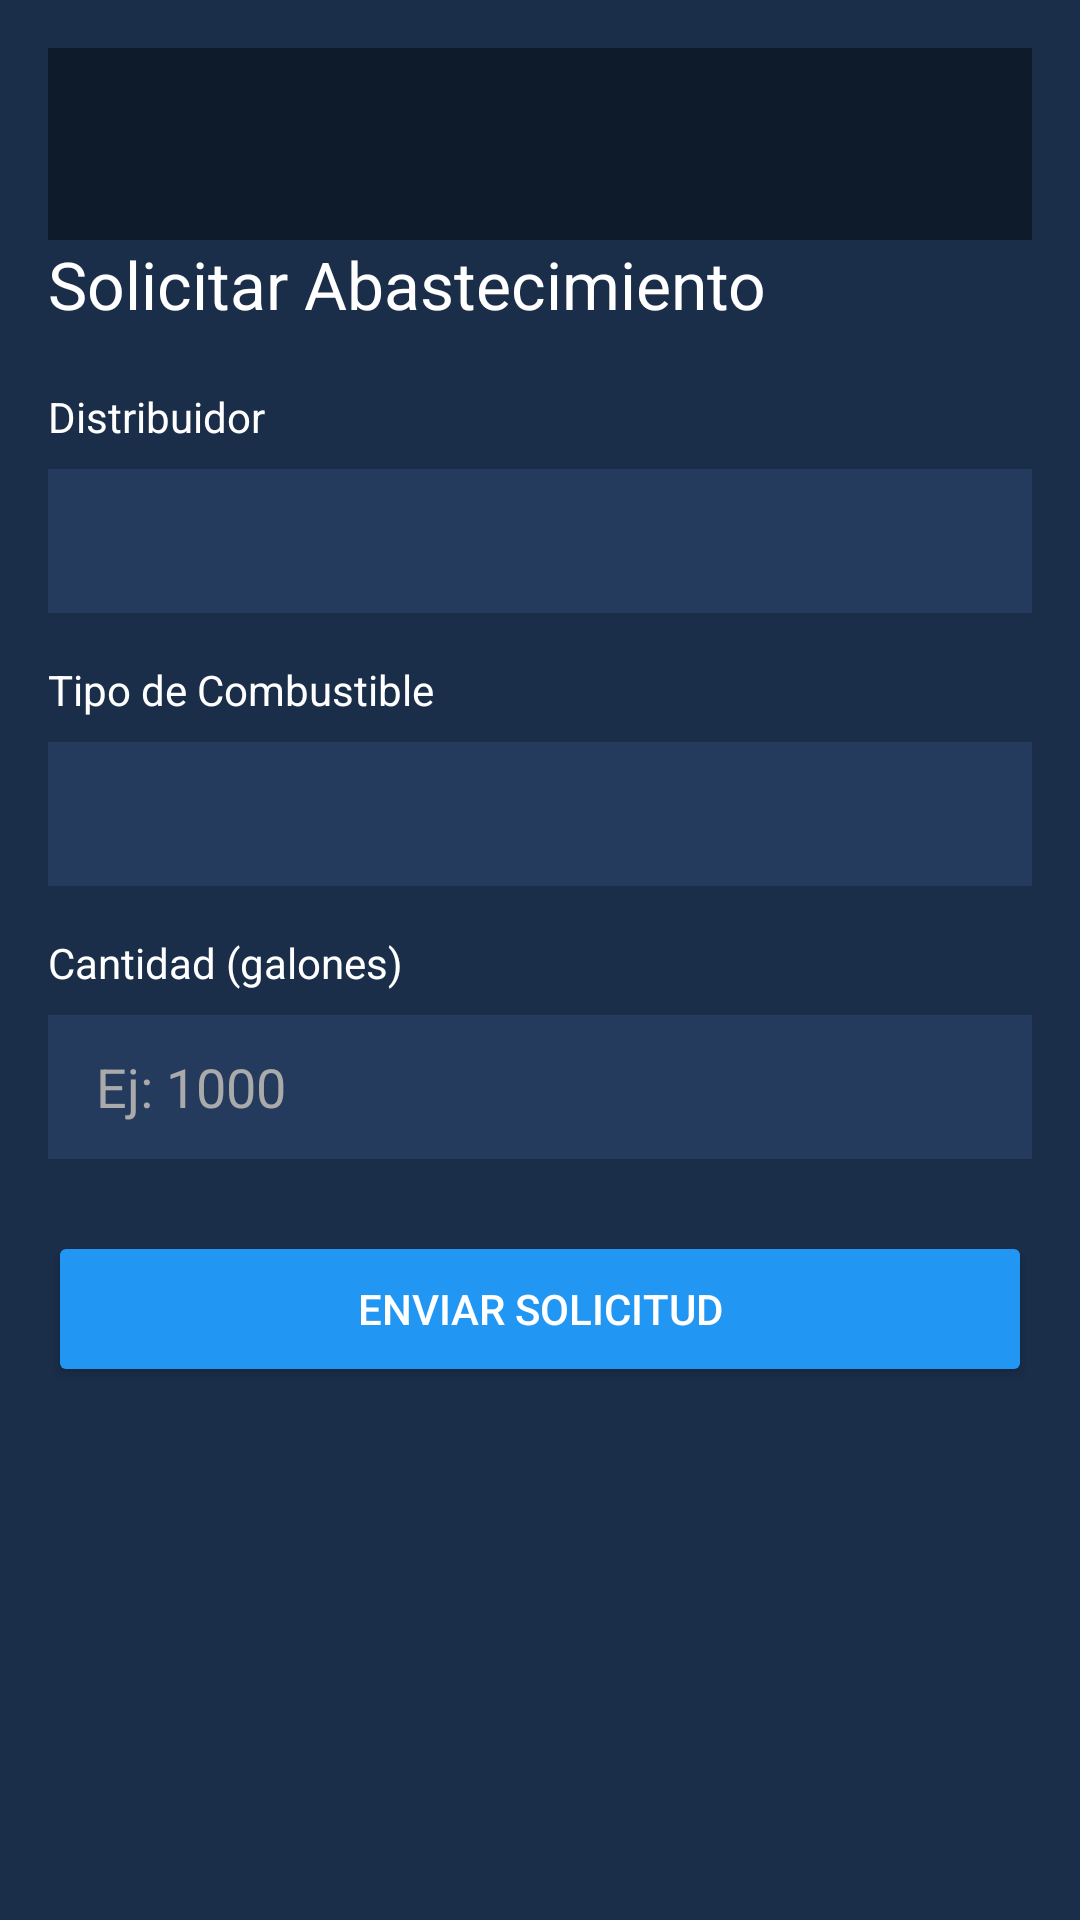

Produce the Android XML layout that renders to this screen, including the resource entries it uses.
<!-- AndroidManifest.xml: application theme Theme.StationAdviser -->
<!-- res/layout/activity_solicitar_abastecimiento.xml -->
<?xml version="1.0" encoding="utf-8"?>
<LinearLayout xmlns:android="http://schemas.android.com/apk/res/android"
    android:layout_width="match_parent"
    android:layout_height="match_parent"
    android:orientation="vertical"
    android:padding="16dp"
    android:background="#1A2E4A">

    <androidx.appcompat.widget.Toolbar
        android:id="@+id/toolbar"
        android:layout_width="match_parent"
        android:layout_height="?attr/actionBarSize"
        android:background="#0D1B2A"
        android:titleTextColor="#FFFFFF"/>

    <TextView
        android:layout_width="wrap_content"
        android:layout_height="wrap_content"
        android:text="Solicitar Abastecimiento"
        android:textSize="22sp"
        android:textColor="#FFFFFF"
        android:layout_marginBottom="20dp"/>

    <TextView
        android:layout_width="wrap_content"
        android:layout_height="wrap_content"
        android:text="Distribuidor"
        android:textColor="#FFFFFF"
        android:layout_marginBottom="8dp"/>

    <Spinner
        android:id="@+id/spinnerDistribuidor"
        android:layout_width="match_parent"
        android:layout_height="48dp"
        android:background="#243B5E"
        android:layout_marginBottom="16dp"/>

    <TextView
        android:layout_width="wrap_content"
        android:layout_height="wrap_content"
        android:text="Tipo de Combustible"
        android:textColor="#FFFFFF"
        android:layout_marginBottom="8dp"/>

    <Spinner
        android:id="@+id/spinnerCombustible"
        android:layout_width="match_parent"
        android:layout_height="48dp"
        android:background="#243B5E"
        android:layout_marginBottom="16dp"/>

    <TextView
        android:layout_width="wrap_content"
        android:layout_height="wrap_content"
        android:text="Cantidad (galones)"
        android:textColor="#FFFFFF"
        android:layout_marginBottom="8dp"/>

    <EditText
        android:id="@+id/editCantidad"
        android:layout_width="match_parent"
        android:layout_height="48dp"
        android:hint="Ej: 1000"
        android:inputType="numberDecimal"
        android:background="#243B5E"
        android:textColor="#FFFFFF"
        android:textColorHint="#AAAAAA"
        android:paddingStart="16dp"
        android:layout_marginBottom="24dp"/>

    <ProgressBar
        android:id="@+id/progressBar"
        android:layout_width="wrap_content"
        android:layout_height="wrap_content"
        android:layout_gravity="center"
        android:visibility="gone"/>

    <Button
        android:id="@+id/buttonSolicitar"
        android:layout_width="match_parent"
        android:layout_height="52dp"
        android:text="ENVIAR SOLICITUD"
        android:backgroundTint="#2196F3"
        android:textColor="#FFFFFF"/>

    <TextView
        android:id="@+id/textViewMensaje"
        android:layout_width="match_parent"
        android:layout_height="wrap_content"
        android:text=""
        android:textColor="#FF6B6B"
        android:gravity="center"
        android:layout_marginTop="16dp"/>

</LinearLayout>
<!-- resources referenced by this layout -->
<resources>
  <style name="Theme.StationAdviser" parent="Base.Theme.StationAdviser" />
  <style name="Base.Theme.StationAdviser" parent="Theme.Material3.DayNight.NoActionBar">
          
          
      </style>
</resources>
